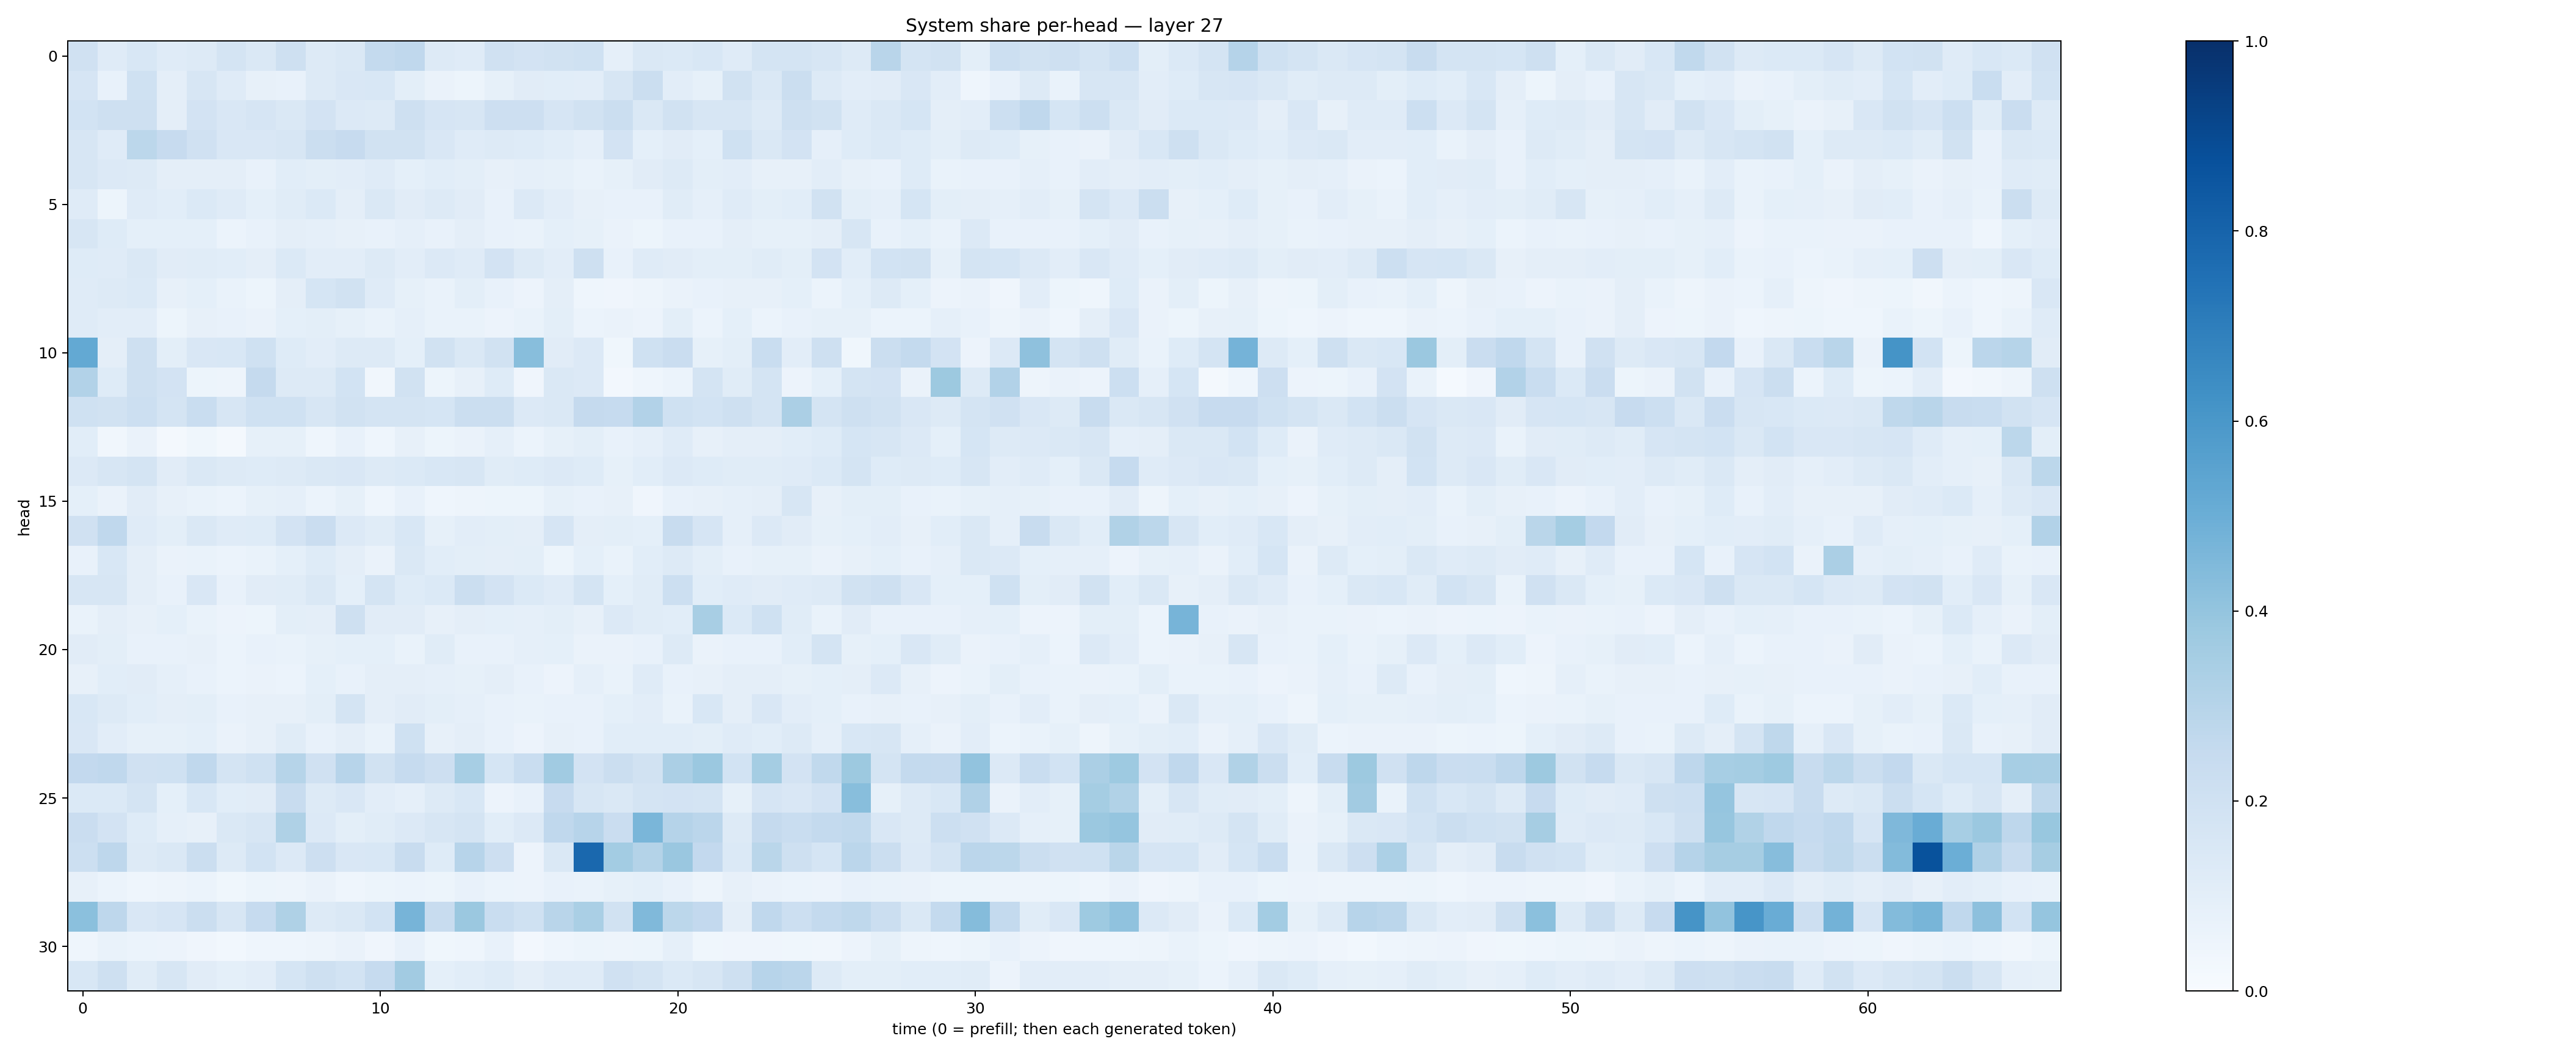

The table this chart was drawn from, first rows:
0.19549364, 0.11931718, 0.15378682, 0.1189138, 0.1320744, 0.173538, 0.14493015, 0.20420161, 0.12917057, 0.14693184, 0.25642014, 0.26837602, 0.12899613, 0.120666765, 0.19696927, 0.18100096, 0.19070938, 0.20007078, 0.088595696, 0.14170744, 0.13977416, 0.15471178, 0.11997795, 0.1753307
0.1643, 0.074, 0.1993, 0.09567, 0.1592, 0.1204, 0.07934, 0.0719, 0.1288, 0.152, 0.1545, 0.09879, 0.06408, 0.05129, 0.08232, 0.1095, 0.1072, 0.1021, 0.1638, 0.2222, 0.102, 0.0837, 0.1915, 0.1424
0.1856, 0.206, 0.2098, 0.09405, 0.181, 0.15, 0.1651, 0.1433, 0.18, 0.1361, 0.1295, 0.2043, 0.1669, 0.1612, 0.2148, 0.2112, 0.1644, 0.1905, 0.2258, 0.1417, 0.1891, 0.1612, 0.1626, 0.1264
0.1603, 0.1185, 0.2782, 0.2446, 0.1971, 0.1523, 0.1507, 0.1581, 0.2239, 0.2441, 0.1948, 0.1895, 0.1509, 0.1204, 0.1299, 0.1248, 0.1056, 0.08814, 0.181, 0.09254, 0.112, 0.09036, 0.2027, 0.148
0.1624, 0.1353, 0.1305, 0.09456, 0.09609, 0.09519, 0.07614, 0.1065, 0.1001, 0.1026, 0.1199, 0.09333, 0.1066, 0.09814, 0.07967, 0.08869, 0.08444, 0.06868, 0.08216, 0.1113, 0.1282, 0.09903, 0.1025, 0.0818
0.119, 0.0532, 0.1178, 0.1074, 0.1402, 0.1194, 0.09213, 0.117, 0.1403, 0.09681, 0.1447, 0.1095, 0.1315, 0.1125, 0.07723, 0.1344, 0.1037, 0.08202, 0.07565, 0.07378, 0.1161, 0.08719, 0.1195, 0.09968
0.1568, 0.1212, 0.0927, 0.09322, 0.09146, 0.05988, 0.0706, 0.09386, 0.08602, 0.08191, 0.07809, 0.08884, 0.07333, 0.09482, 0.07117, 0.07001, 0.09257, 0.08258, 0.06581, 0.05147, 0.07582, 0.071, 0.09738, 0.08315
0.1231, 0.1187, 0.143, 0.1103, 0.1159, 0.1068, 0.09616, 0.1367, 0.1034, 0.1018, 0.1267, 0.1021, 0.1334, 0.1209, 0.1812, 0.1256, 0.1053, 0.2061, 0.07809, 0.1197, 0.11, 0.1004, 0.1003, 0.1139
0.1188, 0.1323, 0.1381, 0.08169, 0.09092, 0.06882, 0.05298, 0.09472, 0.1687, 0.1925, 0.119, 0.0856, 0.06732, 0.1007, 0.0737, 0.05492, 0.09699, 0.04412, 0.04022, 0.04793, 0.06323, 0.07295, 0.07829, 0.08021
0.1183, 0.1034, 0.1027, 0.05258, 0.08048, 0.07636, 0.06529, 0.09219, 0.09849, 0.08561, 0.06848, 0.08661, 0.0694, 0.07012, 0.05725, 0.06937, 0.09855, 0.05965, 0.06628, 0.05851, 0.09942, 0.05996, 0.09255, 0.05963
0.5204, 0.09607, 0.2062, 0.1008, 0.1506, 0.1539, 0.2028, 0.1246, 0.105, 0.1252, 0.1253, 0.0934, 0.1924, 0.1426, 0.1901, 0.4273, 0.1129, 0.1355, 0.03715, 0.2004, 0.2277, 0.08466, 0.09852, 0.2306
0.3088, 0.1241, 0.2034, 0.1804, 0.0535, 0.04816, 0.2509, 0.125, 0.1307, 0.1845, 0.03494, 0.1888, 0.05245, 0.07961, 0.1236, 0.03931, 0.1446, 0.1329, 0.02665, 0.04459, 0.06225, 0.1769, 0.1149, 0.1738
0.2007, 0.1916, 0.2174, 0.1731, 0.2306, 0.1639, 0.202, 0.202, 0.1617, 0.1898, 0.1748, 0.1753, 0.1686, 0.2229, 0.2196, 0.1349, 0.1426, 0.2528, 0.2475, 0.3092, 0.2, 0.1845, 0.2043, 0.1775
0.1082, 0.03212, 0.06367, 0.02192, 0.03786, 0.01635, 0.08481, 0.08563, 0.04608, 0.07677, 0.04384, 0.0797, 0.05244, 0.06256, 0.0873, 0.05892, 0.08206, 0.09824, 0.07378, 0.08629, 0.1202, 0.07911, 0.0976, 0.09626
0.1362, 0.1583, 0.1743, 0.112, 0.1417, 0.1259, 0.1232, 0.1268, 0.1458, 0.1495, 0.1268, 0.1382, 0.1537, 0.1595, 0.116, 0.125, 0.1349, 0.1217, 0.08445, 0.1086, 0.1364, 0.1242, 0.1163, 0.1162
0.09069, 0.06421, 0.1115, 0.08015, 0.0699, 0.06077, 0.08386, 0.0878, 0.05908, 0.08538, 0.04332, 0.07778, 0.04351, 0.04937, 0.05303, 0.05371, 0.08368, 0.07151, 0.07966, 0.03925, 0.07033, 0.08009, 0.08763, 0.09695
0.1979, 0.2694, 0.1183, 0.09948, 0.1419, 0.1207, 0.123, 0.1798, 0.23, 0.1351, 0.1153, 0.1532, 0.08219, 0.1017, 0.09887, 0.09644, 0.1666, 0.09763, 0.1, 0.09126, 0.2395, 0.1653, 0.08684, 0.135
0.07728, 0.1533, 0.09517, 0.06391, 0.06954, 0.05877, 0.06979, 0.08987, 0.1226, 0.0968, 0.06584, 0.1452, 0.1081, 0.09857, 0.0951, 0.09823, 0.05225, 0.0928, 0.06759, 0.1087, 0.1296, 0.09773, 0.07429, 0.08235
0.162, 0.1568, 0.09535, 0.07428, 0.152, 0.07644, 0.112, 0.1171, 0.1459, 0.0932, 0.1752, 0.1223, 0.1369, 0.2233, 0.1817, 0.1375, 0.1183, 0.1788, 0.0921, 0.1148, 0.2171, 0.109, 0.1202, 0.1118
0.06641, 0.09466, 0.08055, 0.0905, 0.06701, 0.05536, 0.0512, 0.09871, 0.09425, 0.2033, 0.11, 0.1123, 0.08111, 0.09705, 0.09172, 0.08941, 0.09868, 0.07825, 0.1365, 0.1138, 0.1071, 0.3416, 0.1376, 0.2
0.1118, 0.09809, 0.07555, 0.07251, 0.07999, 0.06167, 0.07541, 0.06653, 0.0821, 0.09181, 0.09152, 0.06932, 0.1171, 0.07747, 0.07431, 0.08929, 0.0934, 0.06334, 0.06279, 0.07428, 0.1302, 0.06296, 0.07788, 0.07731
0.08171, 0.1057, 0.1099, 0.08865, 0.07761, 0.0605, 0.06408, 0.06218, 0.0908, 0.07792, 0.09434, 0.09485, 0.08616, 0.08499, 0.09503, 0.07319, 0.05756, 0.08872, 0.06785, 0.1194, 0.07047, 0.07854, 0.09671, 0.0965
0.1529, 0.1271, 0.1085, 0.09676, 0.1013, 0.07643, 0.07943, 0.0808, 0.1007, 0.1761, 0.09757, 0.1115, 0.09789, 0.08613, 0.07217, 0.06932, 0.07617, 0.07531, 0.09368, 0.1021, 0.07002, 0.1548, 0.09501, 0.1522
0.1515, 0.1025, 0.08592, 0.08464, 0.09236, 0.06252, 0.08179, 0.1169, 0.07047, 0.09601, 0.06687, 0.1993, 0.08017, 0.09749, 0.07736, 0.05788, 0.08062, 0.07788, 0.1058, 0.1076, 0.1071, 0.09825, 0.1211, 0.1059
0.2613, 0.266, 0.1988, 0.2019, 0.2679, 0.1792, 0.2011, 0.2971, 0.1964, 0.2932, 0.1904, 0.2465, 0.2114, 0.3444, 0.1695, 0.2334, 0.3666, 0.1806, 0.2212, 0.1904, 0.3337, 0.3804, 0.1867, 0.3548
0.1393, 0.1392, 0.1791, 0.09149, 0.1525, 0.1077, 0.1119, 0.2347, 0.1256, 0.1493, 0.1043, 0.08627, 0.1325, 0.1529, 0.05595, 0.07724, 0.2436, 0.1605, 0.1415, 0.1759, 0.1817, 0.1741, 0.08312, 0.1652
0.2292, 0.1812, 0.1245, 0.0894, 0.0812, 0.1408, 0.1592, 0.3207, 0.1355, 0.1007, 0.1159, 0.1352, 0.1568, 0.1791, 0.1055, 0.1341, 0.2673, 0.294, 0.2281, 0.4626, 0.3009, 0.2851, 0.1314, 0.252
0.2167, 0.2736, 0.131, 0.1423, 0.2223, 0.1266, 0.1857, 0.1345, 0.2132, 0.1522, 0.1533, 0.2358, 0.1237, 0.2935, 0.2146, 0.05482, 0.1431, 0.7843, 0.3556, 0.3069, 0.3834, 0.2585, 0.1386, 0.2861
0.07936, 0.05981, 0.0457, 0.05077, 0.06017, 0.03741, 0.0513, 0.04916, 0.06441, 0.04593, 0.05131, 0.05974, 0.0527, 0.07341, 0.05928, 0.05529, 0.07417, 0.06672, 0.0822, 0.0905, 0.07212, 0.0469, 0.08, 0.0629
0.4185, 0.2762, 0.1501, 0.1663, 0.2208, 0.1604, 0.2464, 0.3235, 0.1306, 0.1428, 0.1848, 0.4695, 0.2406, 0.3802, 0.2321, 0.2023, 0.292, 0.3368, 0.1886, 0.4465, 0.2774, 0.2612, 0.09555, 0.2687
0.04548, 0.0692, 0.06158, 0.05625, 0.03996, 0.02819, 0.0463, 0.04482, 0.05008, 0.06332, 0.03924, 0.07182, 0.03597, 0.04398, 0.07169, 0.02689, 0.04601, 0.05369, 0.04919, 0.053, 0.08952, 0.03841, 0.04135, 0.04126
0.1562, 0.2044, 0.116, 0.1638, 0.1116, 0.09343, 0.1026, 0.1714, 0.2034, 0.1849, 0.2474, 0.3615, 0.09216, 0.1078, 0.1235, 0.09606, 0.1202, 0.1205, 0.1984, 0.1733, 0.1372, 0.1604, 0.2075, 0.2962
